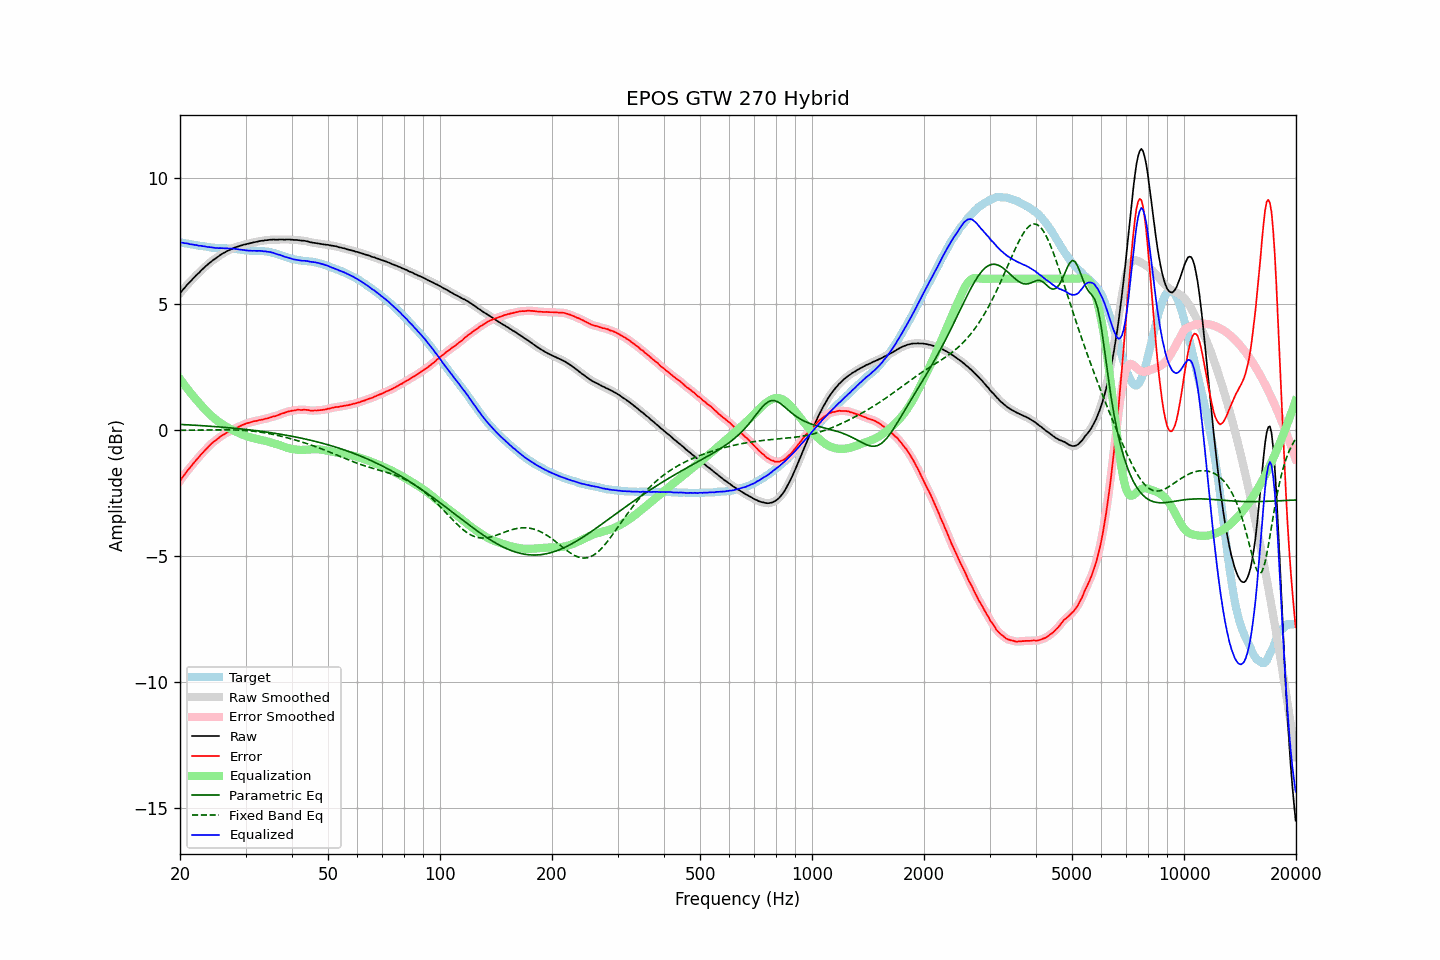

Data behind this chart, as committed beside it:
frequency, raw, error, smoothed, error_smoothed, equalization, parametric_eq, fixed_band_eq, equalized_raw, equalized_smoothed, target
20.00, 5.42, -2.02, 5.42, -2.03, 2.02, 0.22, -0.02, 7.44, 7.44, 7.44
20.20, 5.50, -1.93, 5.50, -1.93, 1.93, 0.21, -0.02, 7.43, 7.43, 7.43
20.40, 5.58, -1.84, 5.58, -1.84, 1.85, 0.21, -0.01, 7.43, 7.42, 7.42
20.61, 5.65, -1.76, 5.65, -1.76, 1.76, 0.21, -0.01, 7.41, 7.41, 7.41
20.81, 5.73, -1.67, 5.73, -1.67, 1.68, 0.20, -0.01, 7.41, 7.40, 7.40
21.02, 5.80, -1.59, 5.79, -1.59, 1.60, 0.20, -0.01, 7.39, 7.39, 7.39
21.23, 5.86, -1.52, 5.86, -1.51, 1.51, 0.20, -0.01, 7.37, 7.38, 7.38
21.44, 5.93, -1.44, 5.93, -1.44, 1.44, 0.19, -0.01, 7.36, 7.36, 7.37
21.66, 6.00, -1.36, 6.00, -1.36, 1.36, 0.19, -0.01, 7.36, 7.35, 7.36
21.87, 6.06, -1.29, 6.06, -1.28, 1.28, 0.18, -0.01, 7.34, 7.35, 7.34
22.09, 6.13, -1.20, 6.13, -1.21, 1.21, 0.18, -0.01, 7.34, 7.33, 7.33
22.31, 6.19, -1.13, 6.19, -1.13, 1.13, 0.18, -0.01, 7.32, 7.32, 7.32
22.54, 6.25, -1.06, 6.25, -1.06, 1.06, 0.17, -0.01, 7.31, 7.31, 7.31
22.76, 6.32, -0.98, 6.31, -0.99, 0.99, 0.17, -0.01, 7.31, 7.30, 7.30
22.99, 6.38, -0.92, 6.38, -0.92, 0.92, 0.16, -0.01, 7.29, 7.30, 7.30
23.22, 6.44, -0.85, 6.44, -0.85, 0.85, 0.16, -0.01, 7.28, 7.29, 7.29
23.45, 6.50, -0.78, 6.50, -0.78, 0.78, 0.16, -0.01, 7.28, 7.27, 7.28
23.69, 6.55, -0.72, 6.55, -0.71, 0.71, 0.15, -0.00, 7.26, 7.26, 7.27
23.92, 6.61, -0.65, 6.61, -0.65, 0.65, 0.15, -0.00, 7.26, 7.26, 7.25
24.16, 6.66, -0.58, 6.66, -0.58, 0.59, 0.14, -0.00, 7.25, 7.25, 7.24
24.40, 6.71, -0.52, 6.71, -0.52, 0.53, 0.14, -0.00, 7.24, 7.24, 7.23
24.65, 6.76, -0.47, 6.76, -0.47, 0.47, 0.13, -0.00, 7.23, 7.23, 7.23
24.89, 6.80, -0.43, 6.80, -0.42, 0.42, 0.13, -0.00, 7.22, 7.22, 7.23
25.14, 6.85, -0.38, 6.85, -0.38, 0.37, 0.12, -0.00, 7.22, 7.22, 7.23
25.39, 6.89, -0.33, 6.89, -0.33, 0.32, 0.12, -0.00, 7.21, 7.22, 7.21
25.65, 6.94, -0.27, 6.94, -0.28, 0.28, 0.11, 0.00, 7.22, 7.22, 7.21
25.91, 6.98, -0.23, 6.98, -0.23, 0.24, 0.11, 0.00, 7.21, 7.21, 7.21
26.16, 7.02, -0.19, 7.02, -0.19, 0.20, 0.10, 0.00, 7.21, 7.21, 7.21
26.43, 7.05, -0.16, 7.05, -0.15, 0.16, 0.10, 0.00, 7.20, 7.21, 7.21
26.69, 7.09, -0.12, 7.09, -0.12, 0.12, 0.09, 0.00, 7.21, 7.20, 7.20
26.96, 7.12, -0.08, 7.12, -0.09, 0.08, 0.09, -0.00, 7.20, 7.20, 7.20
27.23, 7.15, -0.05, 7.15, -0.05, 0.05, 0.08, -0.00, 7.20, 7.20, 7.20
27.50, 7.18, -0.02, 7.18, -0.02, 0.02, 0.07, -0.00, 7.19, 7.20, 7.20
27.77, 7.21, 0.01, 7.21, 0.02, -0.02, 0.07, -0.00, 7.19, 7.19, 7.20
28.05, 7.24, 0.06, 7.24, 0.05, -0.05, 0.06, -0.00, 7.19, 7.19, 7.18
28.33, 7.26, 0.08, 7.26, 0.08, -0.08, 0.06, -0.01, 7.18, 7.18, 7.18
28.62, 7.28, 0.11, 7.28, 0.11, -0.11, 0.05, -0.01, 7.17, 7.17, 7.17
28.90, 7.30, 0.13, 7.30, 0.14, -0.14, 0.04, -0.01, 7.16, 7.16, 7.16
29.19, 7.32, 0.17, 7.32, 0.17, -0.17, 0.04, -0.01, 7.15, 7.15, 7.15
29.48, 7.34, 0.20, 7.34, 0.20, -0.19, 0.03, -0.02, 7.14, 7.14, 7.14
29.78, 7.36, 0.22, 7.36, 0.22, -0.22, 0.02, -0.02, 7.14, 7.14, 7.14
30.08, 7.37, 0.25, 7.37, 0.25, -0.24, 0.01, -0.03, 7.12, 7.13, 7.12
30.38, 7.39, 0.27, 7.39, 0.27, -0.27, 0.01, -0.03, 7.12, 7.12, 7.12
30.68, 7.40, 0.28, 7.40, 0.29, -0.29, 0.00, -0.04, 7.11, 7.11, 7.12
30.99, 7.42, 0.31, 7.42, 0.31, -0.31, -0.01, -0.04, 7.11, 7.11, 7.11
31.30, 7.43, 0.32, 7.43, 0.32, -0.32, -0.01, -0.05, 7.11, 7.11, 7.11
31.61, 7.45, 0.34, 7.44, 0.34, -0.34, -0.02, -0.06, 7.11, 7.11, 7.10
31.93, 7.46, 0.35, 7.46, 0.35, -0.35, -0.03, -0.06, 7.11, 7.11, 7.11
32.24, 7.47, 0.36, 7.47, 0.37, -0.37, -0.04, -0.07, 7.10, 7.11, 7.11
32.57, 7.49, 0.39, 7.49, 0.38, -0.38, -0.05, -0.08, 7.11, 7.11, 7.10
32.89, 7.50, 0.39, 7.50, 0.39, -0.39, -0.05, -0.09, 7.11, 7.10, 7.11
33.22, 7.51, 0.41, 7.51, 0.41, -0.41, -0.06, -0.10, 7.10, 7.10, 7.10
33.55, 7.51, 0.41, 7.51, 0.42, -0.42, -0.07, -0.11, 7.09, 7.09, 7.10
33.89, 7.53, 0.45, 7.52, 0.44, -0.44, -0.08, -0.12, 7.09, 7.08, 7.08
34.23, 7.53, 0.45, 7.53, 0.45, -0.45, -0.09, -0.13, 7.07, 7.08, 7.08
34.57, 7.54, 0.47, 7.54, 0.47, -0.47, -0.10, -0.14, 7.07, 7.07, 7.07
34.92, 7.55, 0.49, 7.55, 0.49, -0.49, -0.11, -0.16, 7.06, 7.06, 7.06
35.27, 7.55, 0.51, 7.55, 0.51, -0.51, -0.12, -0.17, 7.04, 7.05, 7.04
35.62, 7.56, 0.53, 7.55, 0.53, -0.53, -0.13, -0.18, 7.03, 7.03, 7.02
35.97, 7.55, 0.54, 7.55, 0.54, -0.55, -0.14, -0.20, 7.00, 7.00, 7.01
... 635 more rows
